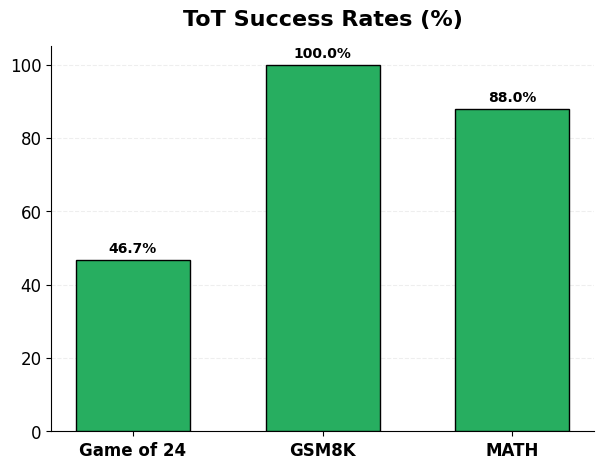
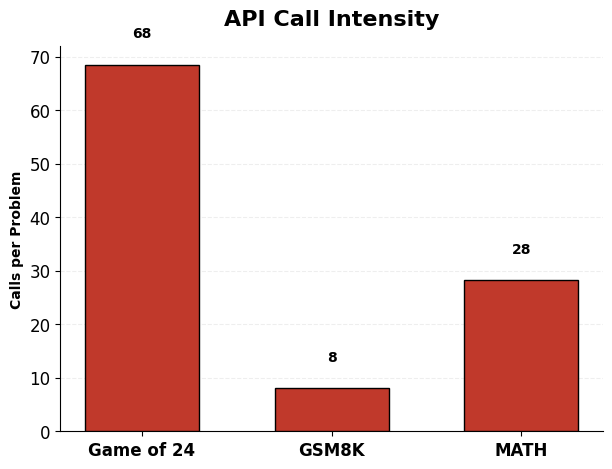
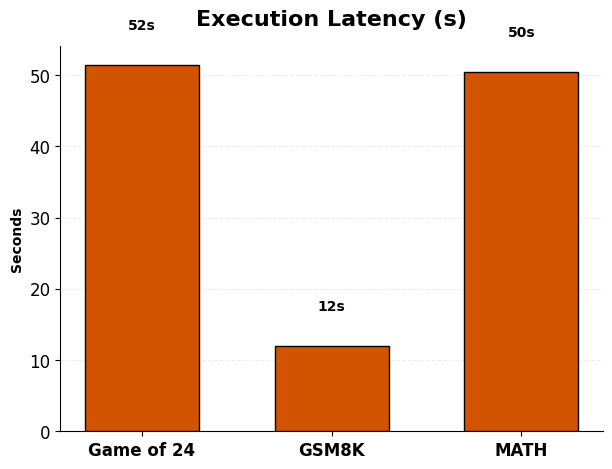
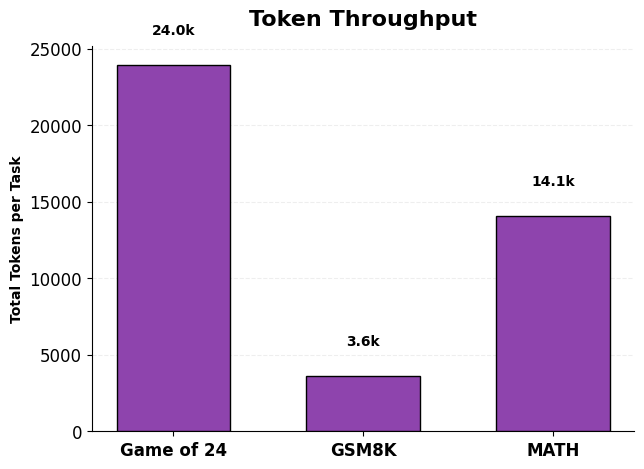

These charts were generated, in order, by the following Python code:
import matplotlib.pyplot as plt
import numpy as np

def create_quad_split_plots():
    plt.style.use('default')
    tasks = ['Game of 24', 'GSM8K', 'MATH']
    
    # --- DATA (Verified Averages) ---
    acc_tot = [46.7, 100.0, 88.0]
    times = [51.5, 12.0, 50.5]
    calls = [68.5, 8.0, 28.2]
    
    # Estimated Tokens (per task avg)
    # G24: 68.5 * 350 = 23,975
    # GSM8K: 8.0 * 450 = 3,600
    # MATH: 28.2 * 500 = 14,100
    tokens = [23975, 3600, 14100]
    
    def style_ax(ax, title):
        ax.set_facecolor('white')
        ax.set_title(title, fontsize=16, fontweight='bold', color='black', pad=15)
        ax.tick_params(colors='black', labelsize=12)
        for label in ax.get_xticklabels():
            label.set_fontweight('bold')
            label.set_color('black')
        ax.spines['top'].set_visible(False)
        ax.spines['right'].set_visible(False)
        ax.spines['left'].set_color('black')
        ax.spines['bottom'].set_color('black')
        ax.yaxis.grid(True, color='#eee', linestyle='--')

    # 1. ACCURACY
    fig1, ax1 = plt.subplots(figsize=(7, 5))
    fig1.patch.set_facecolor('white')
    bars1 = ax1.bar(tasks, acc_tot, color='#27ae60', edgecolor='black', width=0.6, zorder=3)
    style_ax(ax1, 'ToT Success Rates (%)')
    for bar in bars1:
        h = bar.get_height()
        ax1.text(bar.get_x() + bar.get_width()/2, h + 2, f'{h:.1f}%', ha='center', color='black', fontweight='bold')
    plt.savefig('plot_accuracy_final.png', dpi=300, bbox_inches='tight')

    # 2. API CALLS
    fig2, ax2 = plt.subplots(figsize=(7, 5))
    fig2.patch.set_facecolor('white')
    bars2 = ax2.bar(tasks, calls, color='#c0392b', edgecolor='black', width=0.6, zorder=3)
    style_ax(ax2, 'API Call Intensity')
    ax2.set_ylabel('Calls per Problem', fontweight='bold', color='black')
    for bar in bars2:
        h = bar.get_height()
        ax2.text(bar.get_x() + bar.get_width()/2, h + 5, f'{h:.0f}', ha='center', color='black', fontweight='bold')
    plt.savefig('plot_calls_final.png', dpi=300, bbox_inches='tight')

    # 3. LATENCY
    fig3, ax3 = plt.subplots(figsize=(7, 5))
    fig3.patch.set_facecolor('white')
    bars3 = ax3.bar(tasks, times, color='#d35400', edgecolor='black', width=0.6, zorder=3)
    style_ax(ax3, 'Execution Latency (s)')
    ax3.set_ylabel('Seconds', fontweight='bold', color='black')
    for bar in bars3:
        h = bar.get_height()
        ax3.text(bar.get_x() + bar.get_width()/2, h + 5, f'{h:.0f}s', ha='center', color='black', fontweight='bold')
    plt.savefig('plot_time_final.png', dpi=300, bbox_inches='tight')

    # 4. TOKENS
    fig4, ax4 = plt.subplots(figsize=(7, 5))
    fig4.patch.set_facecolor('white')
    bars4 = ax4.bar(tasks, tokens, color='#8e44ad', edgecolor='black', width=0.6, zorder=3)
    style_ax(ax4, 'Token Throughput')
    ax4.set_ylabel('Total Tokens per Task', fontweight='bold', color='black')
    for bar in bars4:
        h = bar.get_height()
        label = f'{h/1000:.1f}k' if h >= 1000 else f'{h:.0f}'
        ax4.text(bar.get_x() + bar.get_width()/2, h + 2000, label, ha='center', color='black', fontweight='bold')
    plt.savefig('plot_tokens_final.png', dpi=300, bbox_inches='tight')
    
    print("All 4 plots saved.")

if __name__ == '__main__':
    create_quad_split_plots()
